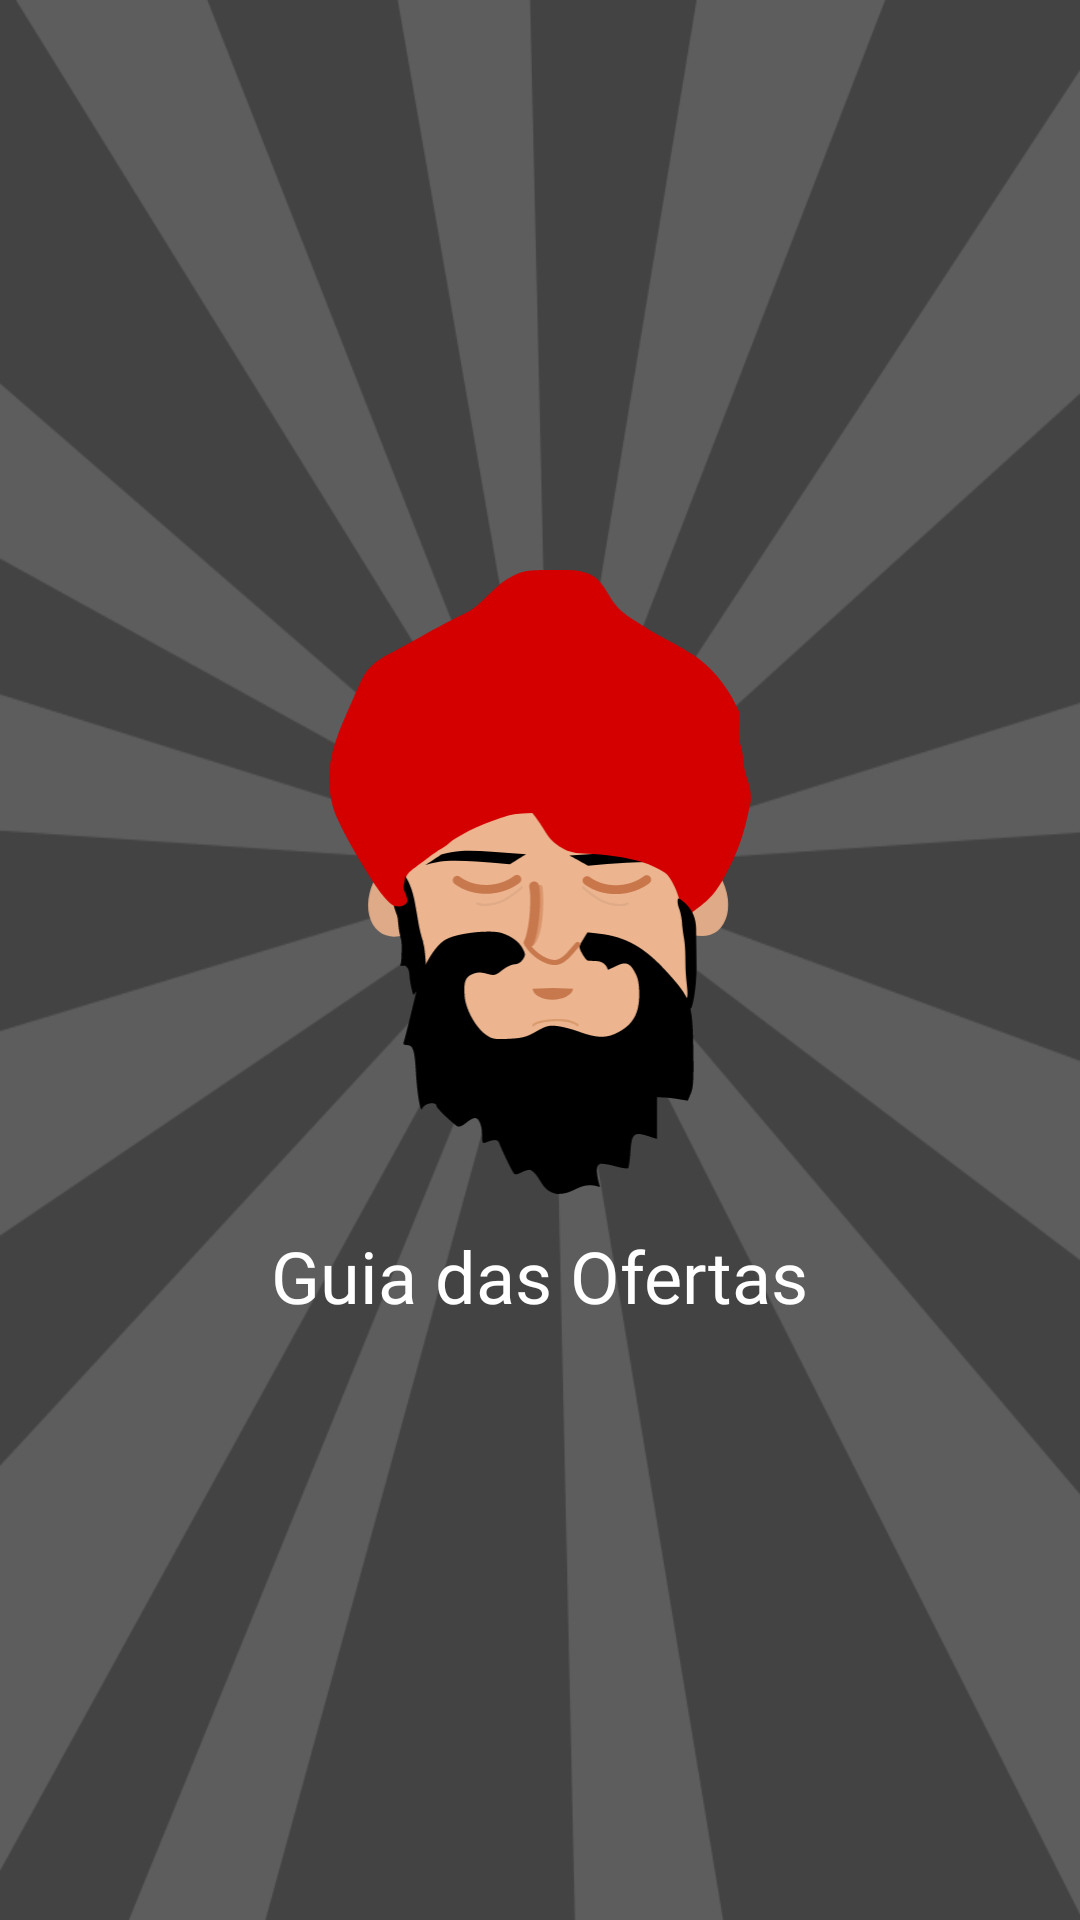

The Android layout XML behind this screen, and the referenced resources:
<!-- AndroidManifest.xml: application theme AppTheme -->
<!-- res/layout/activity_splash.xml -->
<?xml version="1.0" encoding="utf-8"?>
<androidx.constraintlayout.widget.ConstraintLayout xmlns:android="http://schemas.android.com/apk/res/android"
    xmlns:app="http://schemas.android.com/apk/res-auto"
    xmlns:tools="http://schemas.android.com/tools"
    android:layout_width="match_parent"
    android:layout_height="match_parent"
    tools:context=".activity.SplashActivity"
    android:background="@drawable/fundo">

    <LinearLayout
        android:id="@+id/logo"
        android:layout_width="wrap_content"
        android:layout_height="wrap_content"
        app:layout_constraintBottom_toBottomOf="parent"
        app:layout_constraintEnd_toEndOf="parent"
        app:layout_constraintStart_toStartOf="parent"
        app:layout_constraintTop_toTopOf="parent"
        tools:ignore="MissingConstraints"
        android:orientation="vertical">

        <ImageView
            android:layout_width="210dp"
            android:layout_height="210dp"
            android:src="@drawable/ic_logoguru" />

        <TextView
            android:layout_width="wrap_content"
            android:layout_height="wrap_content"
            android:fontFamily="@font/bebas_neue"
            android:padding="10dp"
            android:text="@string/app_name"
            android:layout_gravity="center"
            android:textColor="@color/white"
            android:textSize="24dp"
            app:layout_constraintEnd_toEndOf="parent"
            app:layout_constraintStart_toStartOf="parent"
            app:layout_constraintTop_toBottomOf="@+id/logo" />

    </LinearLayout>



</androidx.constraintlayout.widget.ConstraintLayout>
<!-- resources referenced by this layout -->
<resources>
  <color name="white">#FFFFFFFF</color>
  <!-- drawable fundo: png bitmap (drawable, 65565 bytes) -->
  <!-- drawable ic_logoguru: vector/xml drawable (drawable-xxxhdpi, 12092 chars, omitted) -->
  <string name="app_name">Guia das Ofertas</string>
  <style name="AppTheme" parent="Theme.MaterialComponents.Light.NoActionBar">
          
          <item name="colorPrimary">@color/red_primary</item>
          <item name="colorPrimaryVariant">@color/red_secundary</item>
          <item name="colorOnPrimary">@color/white</item>
          
          <item name="colorSecondary">@color/red_primary</item>
          <item name="colorSecondaryVariant">@color/red_secundary</item>
          <item name="colorOnSecondary">@color/black</item>
          
          <item name="android:statusBarColor" tools:targetApi="l">?attr/colorPrimaryVariant</item>
          
      </style>
  <color name="red_primary">#C20000</color>
  <color name="red_secundary">#770000</color>
  <color name="black">#FF000000</color>
</resources>
